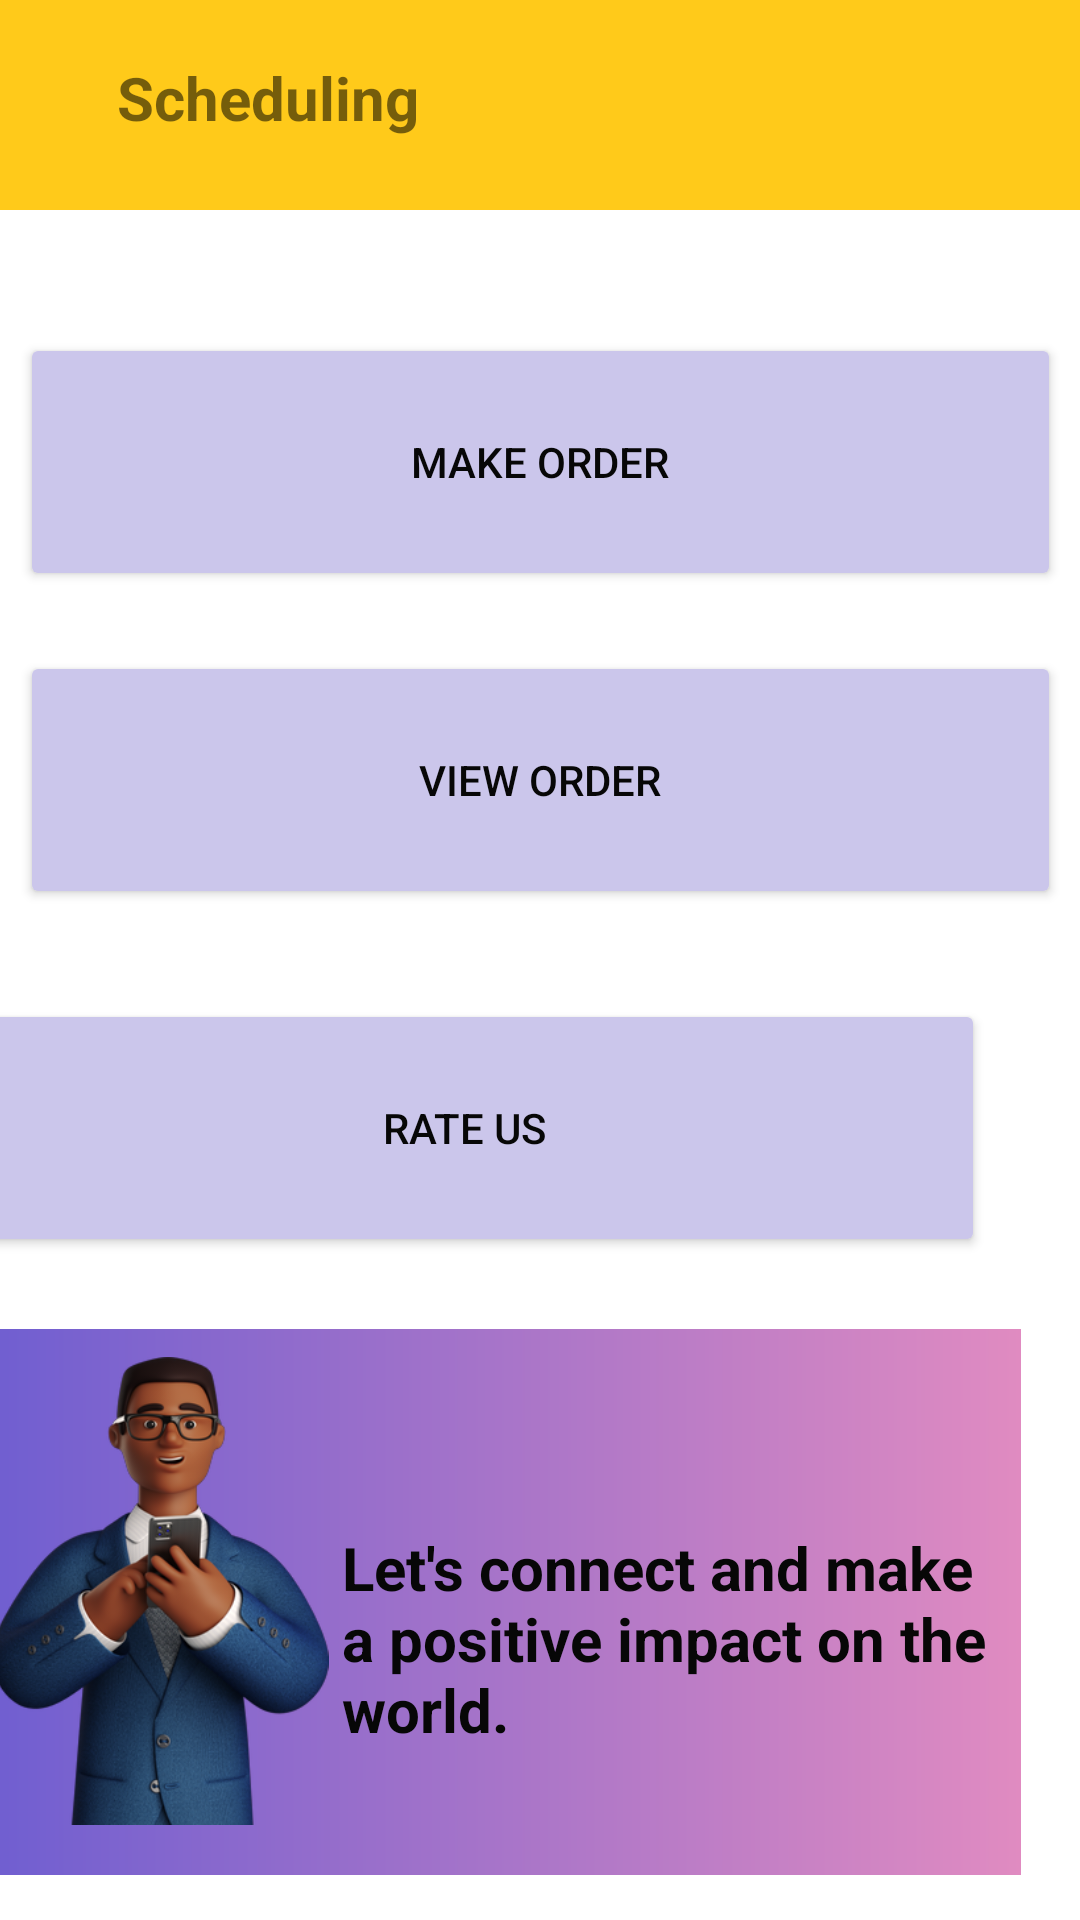

The Android layout XML behind this screen, and the referenced resources:
<!-- AndroidManifest.xml: application theme Theme.KelineYt -->
<!-- res/layout/available_details.xml -->
<?xml version="1.0" encoding="utf-8"?>
<androidx.constraintlayout.widget.ConstraintLayout xmlns:android="http://schemas.android.com/apk/res/android"
    xmlns:app="http://schemas.android.com/apk/res-auto"
    xmlns:tools="http://schemas.android.com/tools"
    android:layout_width="match_parent"
    android:layout_height="match_parent">








































    <ImageView
        android:id="@+id/imageView31"
        android:layout_width="354dp"
        android:layout_height="182dp"
        android:layout_marginTop="24dp"
        android:layout_marginEnd="20dp"
        app:layout_constraintEnd_toEndOf="parent"
        app:layout_constraintTop_toBottomOf="@+id/rateUs"
        app:srcCompat="@drawable/edges" />

    <ImageView
        android:id="@+id/imageView32"
        android:layout_width="118dp"
        android:layout_height="156dp"
        android:layout_marginTop="9dp"
        android:layout_marginEnd="228dp"
        app:layout_constraintBottom_toBottomOf="parent"
        app:layout_constraintEnd_toEndOf="@+id/imageView31"
        app:layout_constraintTop_toTopOf="@+id/imageView31"
        app:layout_constraintVertical_bias="0.006"
        app:srcCompat="@drawable/connect" />

    <TextView
        android:id="@+id/textView14"
        android:layout_width="226dp"
        android:layout_height="100dp"
        android:layout_marginStart="128dp"
        android:layout_marginTop="66dp"
        android:text="Let's connect and make a positive impact on the world."
        android:textColor="#070707"
        android:textSize="20sp"
        android:textStyle="bold"
        app:layout_constraintEnd_toEndOf="@+id/imageView31"
        app:layout_constraintStart_toStartOf="@+id/imageView31"
        app:layout_constraintTop_toTopOf="@+id/imageView31" />

    <TextView
        android:id="@+id/textViewnew"
        android:layout_width="420dp"
        android:layout_height="70dp"
        android:background="#FFCA1A"
        android:textSize="24sp"
        app:layout_constraintEnd_toEndOf="parent"
        app:layout_constraintStart_toStartOf="parent"
        app:layout_constraintTop_toTopOf="parent" />

    <TextView
        android:id="@+id/textView8"
        android:layout_width="115dp"
        android:layout_height="43dp"
        android:layout_marginEnd="236dp"
        android:layout_marginBottom="8dp"
        android:text="Scheduling"
        android:textSize="20sp"
        android:textStyle="bold"
        app:layout_constraintBottom_toBottomOf="@+id/textViewnew"
        app:layout_constraintEnd_toEndOf="@+id/textViewnew" />

    <Button
        android:id="@+id/adding"
        android:layout_width="347dp"
        android:layout_height="86dp"
        android:layout_marginStart="32dp"
        android:layout_marginTop="41dp"
        android:layout_marginEnd="32dp"
        android:backgroundTint="#FFCBC6EB"
        android:text="Make Order"
        android:textColor="#070707"
        app:layout_constraintEnd_toEndOf="parent"
        app:layout_constraintStart_toStartOf="parent"
        app:layout_constraintTop_toBottomOf="@+id/textViewnew" />

    <Button
        android:id="@+id/viewAva"
        android:layout_width="347dp"
        android:layout_height="86dp"
        android:layout_marginStart="32dp"
        android:layout_marginTop="20dp"
        android:layout_marginEnd="32dp"
        android:backgroundTint="#FFCBC6EB"
        android:text="View Order"
        android:textColor="#070707"
        app:layout_constraintEnd_toEndOf="parent"
        app:layout_constraintStart_toStartOf="parent"
        app:layout_constraintTop_toBottomOf="@+id/adding" />

    <Button
        android:id="@+id/rateUs"
        android:layout_width="347dp"
        android:layout_height="86dp"
        android:layout_marginTop="30dp"
        android:layout_marginEnd="32dp"
        android:backgroundTint="#FFCBC6EB"
        android:text="Rate Us"
        android:textColor="#070707"
        app:layout_constraintEnd_toEndOf="parent"
        app:layout_constraintTop_toBottomOf="@+id/viewAva" />

    <ImageView
        android:id="@+id/imageView10"
        android:layout_width="31dp"
        android:layout_height="30dp"
        android:layout_marginStart="20dp"
        android:layout_marginTop="19dp"
        android:layout_marginBottom="21dp"
        app:layout_constraintBottom_toBottomOf="@+id/textViewnew"
        app:layout_constraintStart_toStartOf="@+id/textViewnew"
        app:layout_constraintTop_toTopOf="@+id/textViewnew"
        app:srcCompat="@drawable/baseline_arrow_back_24" />


</androidx.constraintlayout.widget.ConstraintLayout>
<!-- resources referenced by this layout -->
<resources>
  <!-- drawable connect: png bitmap (drawable, 105654 bytes) -->
  <!-- drawable edges (drawable) -->
  <?xml version="1.0" encoding="utf-8"?>
  <shape xmlns:android="http://schemas.android.com/apk/res/android">
  
      <gradient android:startColor="#6C5DD1" android:endColor="#e08bc1" >
  
      </gradient>
  </shape>
  <!-- drawable header_background (drawable) -->
  <?xml version="1.0" encoding="utf-8"?>
  <shape xmlns:android="http://schemas.android.com/apk/res/android" android:shape="rectangle">
      <solid android:color="#6C5DD1"/>
      <corners
          android:bottomRightRadius="20dp"
          android:bottomLeftRadius="20dp"/>
  </shape>
  <style name="Theme.KelineYt" parent="Theme.MaterialComponents.Light.NoActionBar">
          
          <item name="colorPrimary">@color/purple_500</item>
          <item name="colorPrimaryVariant">@color/purple_700</item>
          <item name="colorOnPrimary">@color/white</item>
          
          <item name="colorSecondary">@color/teal_200</item>
          <item name="colorSecondaryVariant">@color/teal_700</item>
          <item name="colorOnSecondary">@color/black</item>
          
          <item name="android:statusBarColor" tools:targetApi="l">?attr/colorPrimaryVariant</item>
          
      </style>
  <color name="purple_500">#FF6200EE</color>
  <color name="purple_700">#FF3700B3</color>
  <color name="white">#FFFFFFFF</color>
  <color name="teal_200">#FF03DAC5</color>
  <color name="teal_700">#FF018786</color>
  <color name="black">#FF000000</color>
</resources>
